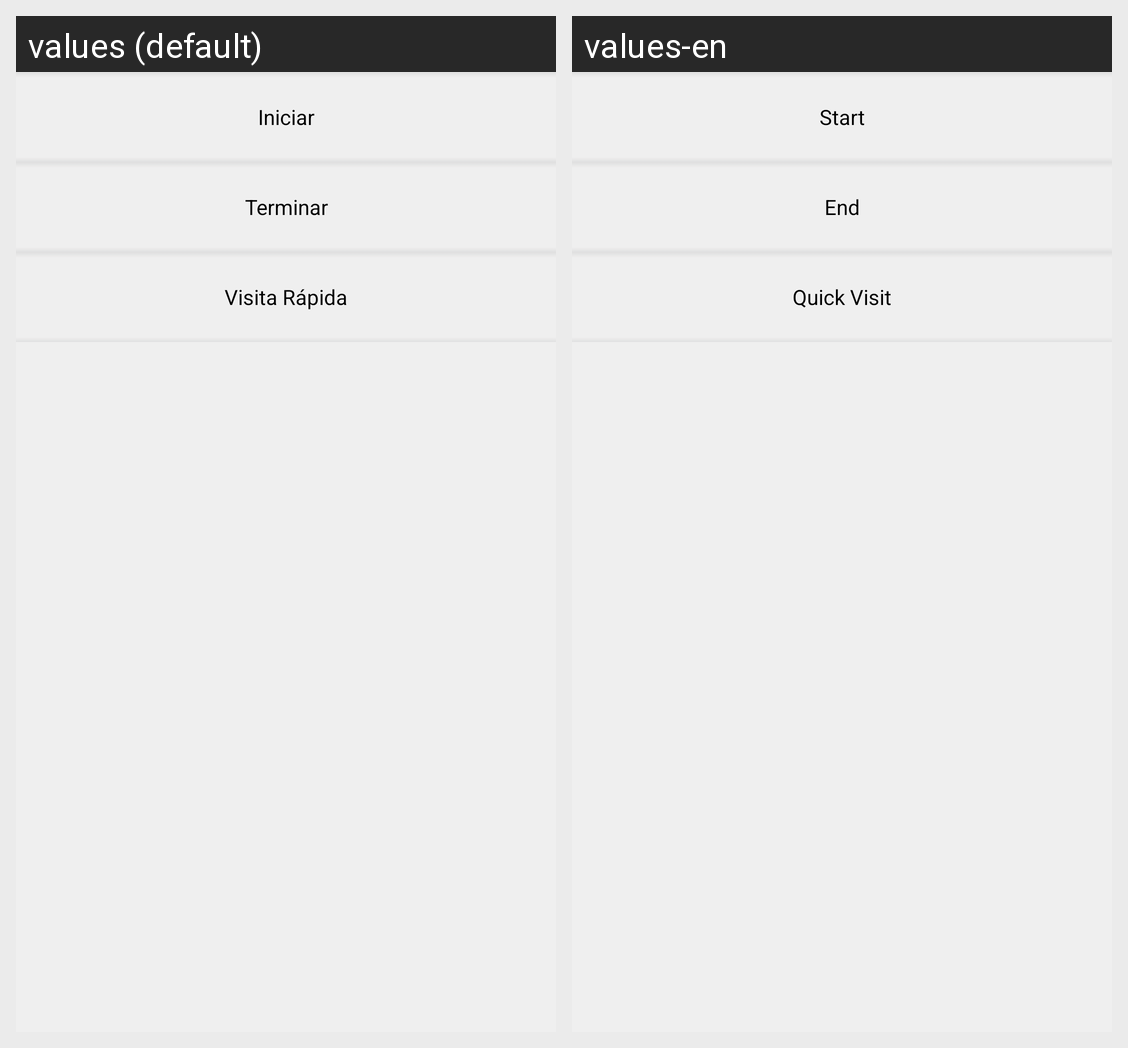

For this localized Android screen grid, give each drawn string resource with its value in every locale shown.
Android screen res/layout/visit_normal_content.xml rendered under 2 locales, left to right: values (default), values-en. Device: Nexus 5 (rendered at 1080×1920; each locale shown at half size, 540×960, under a caption strip naming it); theme CSTheme.
Strings drawn on this screen, with the default value and each locale's value (text and hints the layout hard-codes, and strings that could not be matched under every locale, appear in the picture but are not listed):

visit_start
  values: Iniciar
  values-en: Start

visit_end
  values: Terminar
  values-en: End

visit_quick_visit
  values: Visita Rápida
  values-en: Quick Visit
